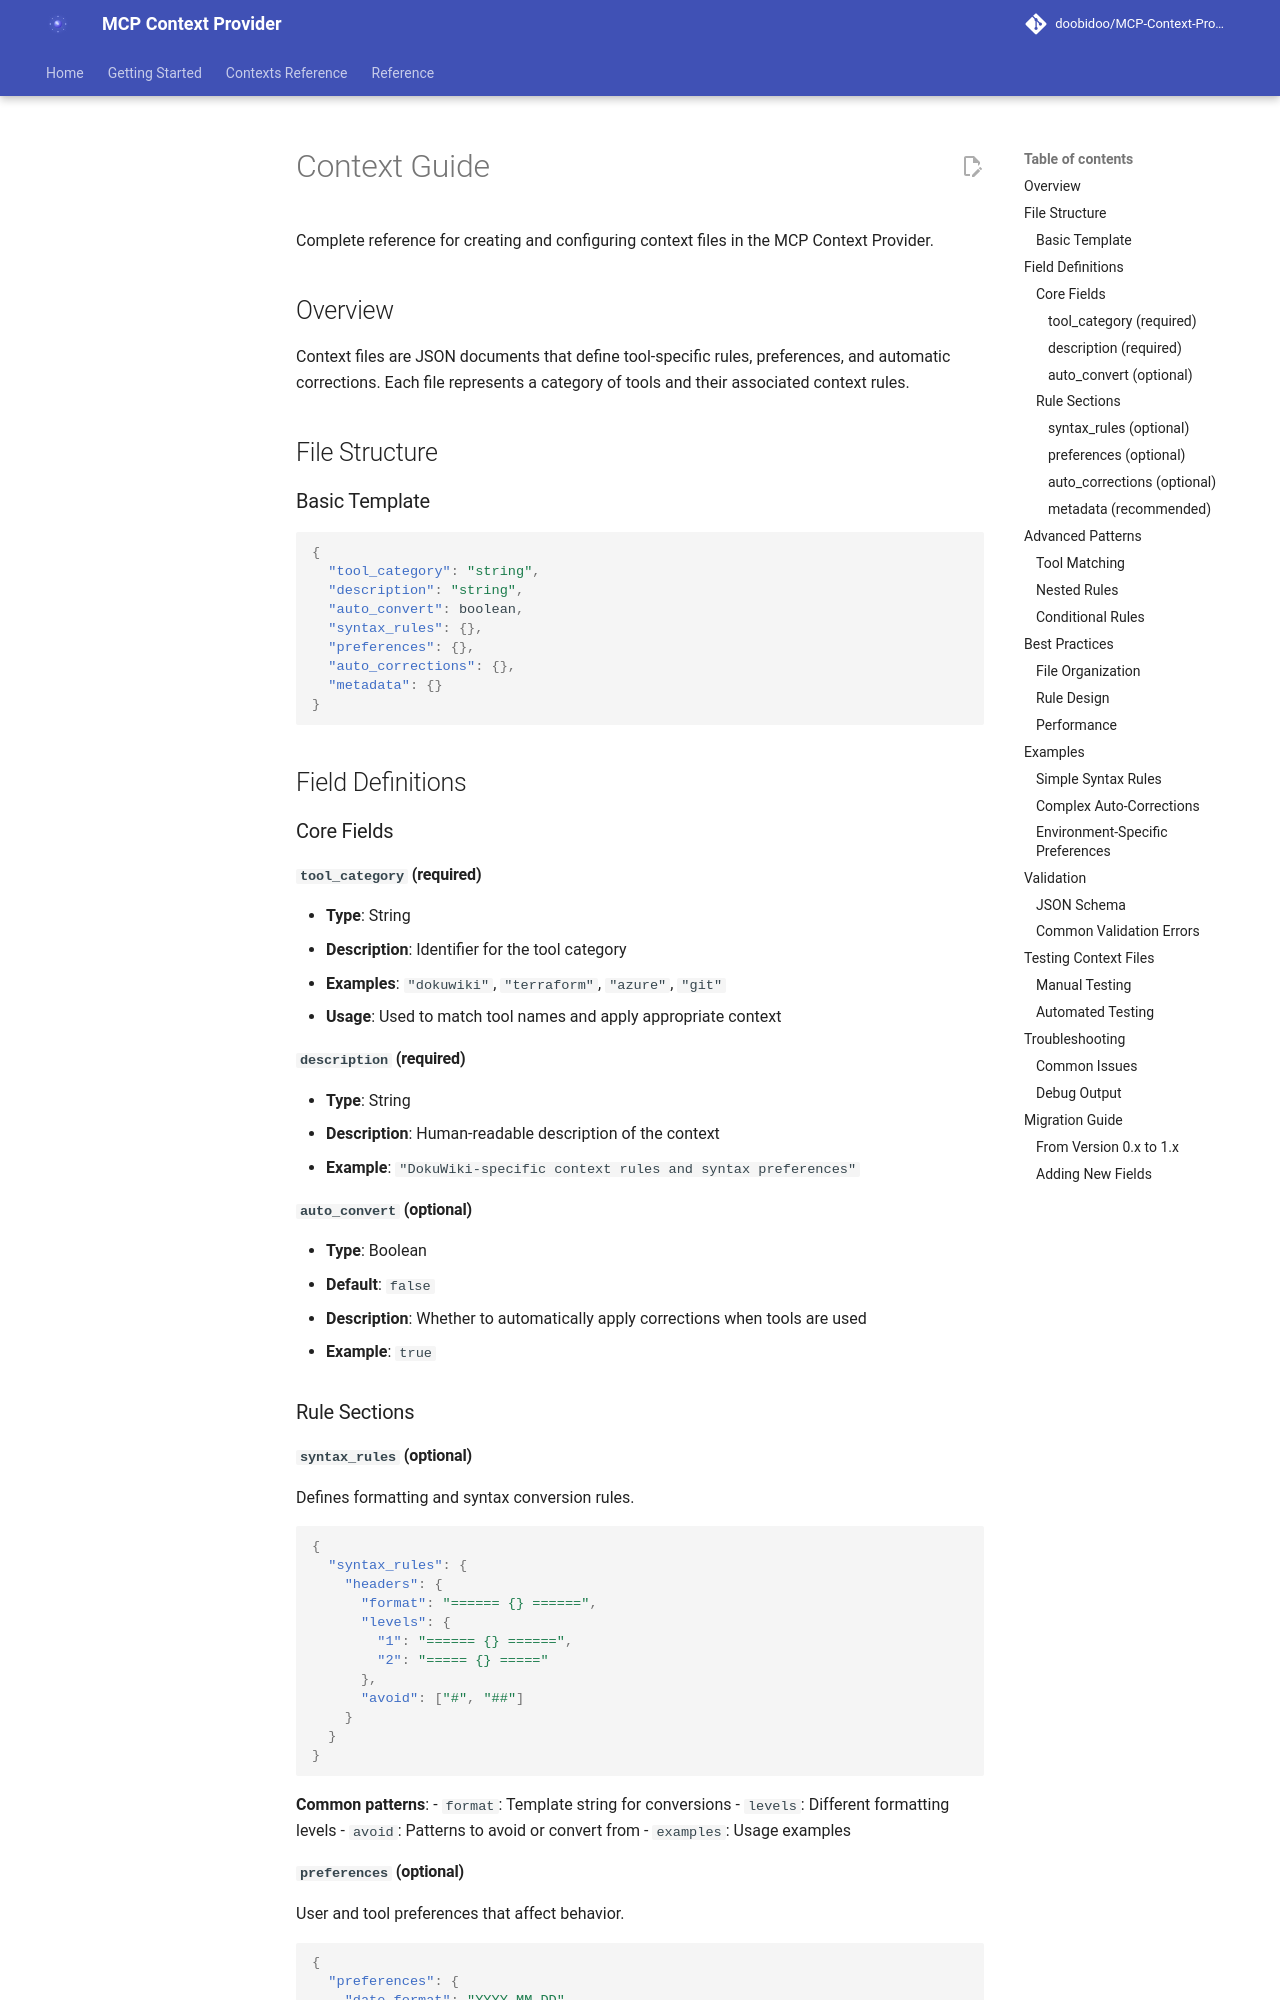

repository: doobidoo/MCP-Context-Provider · page: archive/v1/CONTEXT_GUIDE/index.html · generator: mkdocs

# Context Guide

Complete reference for creating and configuring context files in the MCP Context Provider.

## Overview

Context files are JSON documents that define tool-specific rules, preferences, and automatic corrections. Each file represents a category of tools and their associated context rules.

## File Structure

### Basic Template

```json
{
  "tool_category": "string",
  "description": "string", 
  "auto_convert": boolean,
  "syntax_rules": {},
  "preferences": {},
  "auto_corrections": {},
  "metadata": {}
}
```

## Field Definitions

### Core Fields

#### `tool_category` (required)
- **Type**: String
- **Description**: Identifier for the tool category
- **Examples**: `"dokuwiki"`, `"terraform"`, `"azure"`, `"git"`
- **Usage**: Used to match tool names and apply appropriate context

#### `description` (required)
- **Type**: String
- **Description**: Human-readable description of the context
- **Example**: `"DokuWiki-specific context rules and syntax preferences"`

#### `auto_convert` (optional)
- **Type**: Boolean
- **Default**: `false`
- **Description**: Whether to automatically apply corrections when tools are used
- **Example**: `true`

### Rule Sections

#### `syntax_rules` (optional)
Defines formatting and syntax conversion rules.

```json
{
  "syntax_rules": {
    "headers": {
      "format": "====== {} ======",
      "levels": {
        "1": "====== {} ======",
        "2": "===== {} ====="
      },
      "avoid": ["#", "##"]
    }
  }
}
```

**Common patterns**:
- `format`: Template string for conversions
- `levels`: Different formatting levels
- `avoid`: Patterns to avoid or convert from
- `examples`: Usage examples

#### `preferences` (optional)
User and tool preferences that affect behavior.

```json
{
  "preferences": {
    "date_format": "YYYY-MM-DD",
    "default_location": "westeurope",
    "security": {
      "enable_https_only": true
    }
  }
}
```
